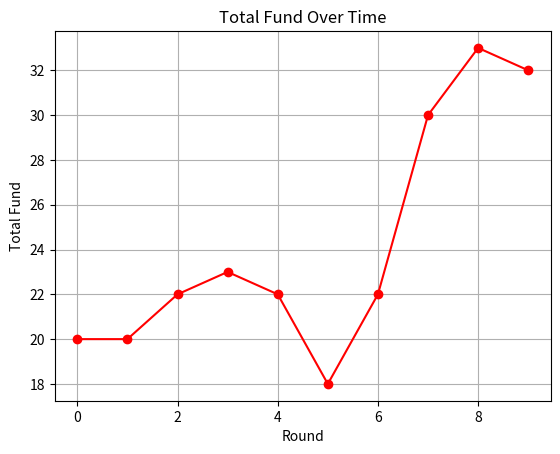

This chart was generated by the following Python code:
import random
import matplotlib.pyplot as plt

class Player:
    def __init__(self, name):
        self.name = name
        self.units = 10

    def contribute(self, amount):
        if amount > self.units:
            raise ValueError("Cannot contribute more units than available")
        self.units -= amount
        return amount

    def decide_contribution(self, previous_contributions):
        raise NotImplementedError("This method should be overridden by subclasses")

class AlwaysFairPlayer(Player):
    def decide_contribution(self, previous_contributions):
        return self.contribute(self.units // 2)

class AlwaysSelfishPlayer(Player):
    def decide_contribution(self, previous_contributions):
        return self.contribute(0)

class ReactivePlayer(Player):
    def decide_contribution(self, previous_contributions):
        if previous_contributions:
            average_contribution = sum(previous_contributions) // len(previous_contributions)
            return self.contribute(min(average_contribution, self.units))
        return self.contribute(0)

class RandomPlayer(Player):
    def decide_contribution(self, previous_contributions):
        return self.contribute(random.randint(0, int(self.units)))

class Game:
    def __init__(self, players):
        self.players = players
        self.previous_contributions = []
        self.total_fund_history = []

    def play_round(self):
        contributions = [player.decide_contribution(self.previous_contributions) for player in self.players]
        self.previous_contributions = contributions

        total_fund = sum(contributions)
        self.total_fund_history.append(total_fund)
        multiplied_fund = total_fund * 1.5
        share = multiplied_fund / len(self.players)

        for player in self.players:
            player.units += share

        return contributions

    def get_player_units(self):
        return {player.name: player.units for player in self.players}

    def get_total_fund_history(self):
        return self.total_fund_history

# Create players with different strategies
players = [
    AlwaysFairPlayer("Fair Player"),
    AlwaysSelfishPlayer("Selfish Player"),
    ReactivePlayer("Reactive Player"),
    RandomPlayer("Random Player 1"),
    RandomPlayer("Random Player 2")
]

# Create game
game = Game(players)

# Print initial units of each player
print("Initial units of each player:")
print(game.get_player_units())
print()

# Simulate multiple rounds
num_rounds = 10
for round_number in range(num_rounds):
    contributions = game.play_round()
    print(f"After round {round_number + 1}:")
    print("Player units:", game.get_player_units())
    print("Contributions:", {player.name: contribution for player, contribution in zip(game.players, contributions)})
    print("Total fund history:", game.get_total_fund_history())
    print()

# Plot the total fund history
total_fund_history = game.get_total_fund_history()
plt.plot(total_fund_history, marker='o', color='red')
plt.title('Total Fund Over Time')
plt.xlabel('Round')
plt.ylabel('Total Fund')
plt.grid(True)
plt.show()

# Strategie, která je nejúspěšnější, závisí na tom, kolik jednotek má každý hráč na konci hry.
# Můžeme porovnat jednotky každého hráče po všech kolech a zjistit, který hráč má nejvíce jednotek.
# Většinou jsou dle testování nejúspěšnější "selfish" hráči, neboli hráči chamtiví, na konci mají většinou nejvíc bodů.